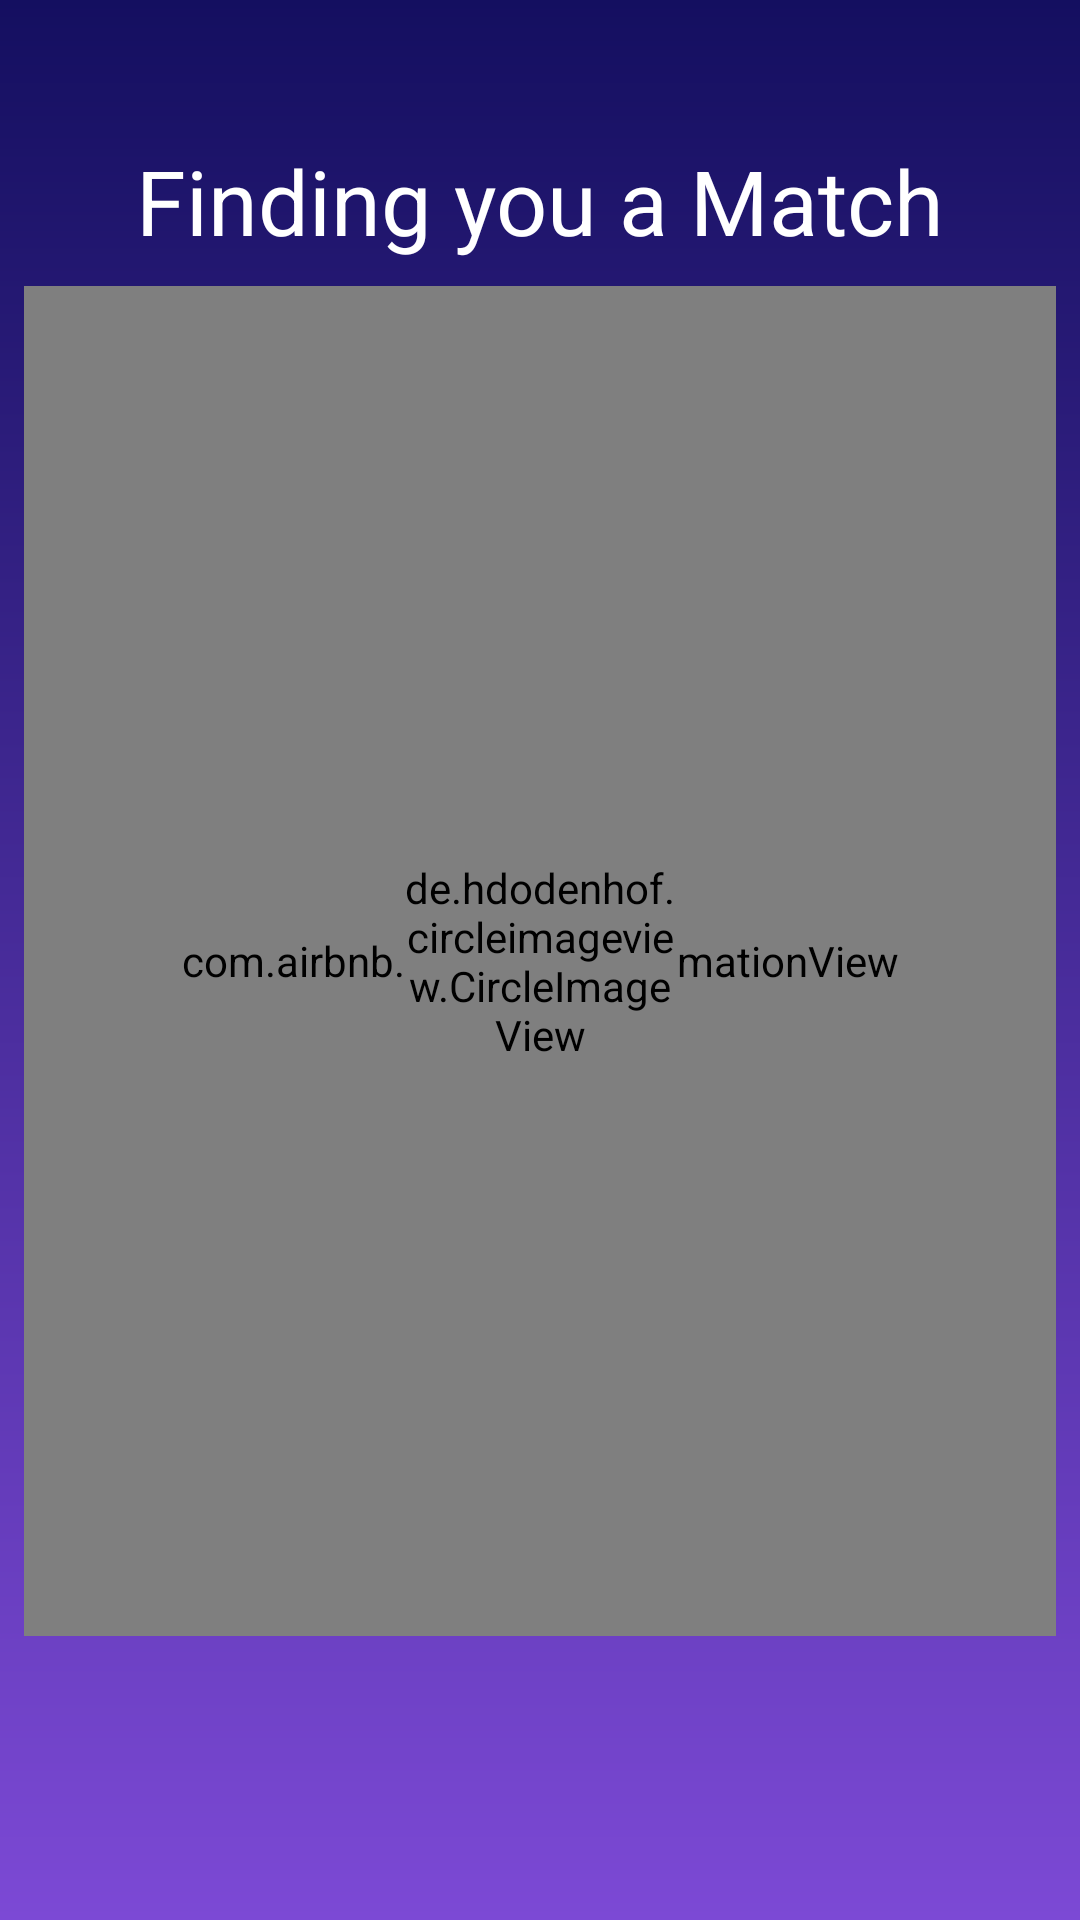

This screen was rendered from an Android layout file. Write that file and the resources it references.
<!-- AndroidManifest.xml: application theme Theme.FaceLink -->
<!-- res/layout/activity_connecting.xml -->
<?xml version="1.0" encoding="utf-8"?>
<androidx.constraintlayout.widget.ConstraintLayout xmlns:android="http://schemas.android.com/apk/res/android"
    xmlns:app="http://schemas.android.com/apk/res-auto"
    xmlns:tools="http://schemas.android.com/tools"
    android:id="@+id/main"
    android:layout_width="match_parent"
    android:layout_height="match_parent"
    tools:context=".activities.ConnectingActivity">

    <ImageView
        android:id="@+id/imageView"
        android:layout_width="match_parent"
        android:layout_height="match_parent"
        android:layout_alignParentEnd="true"
        android:layout_alignParentBottom="true"
        android:scaleType="centerCrop"
        android:src="@drawable/gradient_connect"
        tools:layout_editor_absoluteX="0dp"
        tools:layout_editor_absoluteY="0dp" />

    <TextView
        android:id="@+id/textView6"
        android:layout_width="wrap_content"
        android:layout_height="wrap_content"
        android:layout_alignStart="@+id/lottieAnimationView2"
        android:layout_alignTop="@+id/lottieAnimationView2"
        android:gravity="center"
        android:hint="Finding you a Match"
        android:textColorHint="@color/white"
        android:textSize="30sp"
        app:layout_constraintBottom_toBottomOf="parent"
        app:layout_constraintEnd_toEndOf="parent"
        app:layout_constraintStart_toStartOf="parent"
        app:layout_constraintTop_toTopOf="@+id/imageView"
        app:layout_constraintVertical_bias="0.078" />

    <com.airbnb.lottie.LottieAnimationView
        android:id="@+id/lottieAnimationView2"
        android:layout_width="344dp"
        android:layout_height="450dp"
        android:layout_alignParentStart="true"
        android:layout_alignParentTop="true"
        android:layout_alignParentEnd="true"
        android:layout_alignParentBottom="true"
        android:padding="30dp"
        app:layout_constraintBottom_toBottomOf="@+id/imageView"
        app:layout_constraintEnd_toEndOf="@+id/imageView"
        app:layout_constraintHorizontal_bias="0.492"
        app:layout_constraintStart_toStartOf="@+id/imageView"
        app:layout_constraintTop_toBottomOf="@+id/textView6"
        app:layout_constraintVertical_bias="0.081"
        app:lottie_autoPlay="true"
        app:lottie_loop="true"
        app:lottie_rawRes="@raw/animation3" />

    <de.hdodenhof.circleimageview.CircleImageView
        android:id="@+id/profileConnect"
        android:layout_width="90dp"
        android:layout_height="90dp"
        android:layout_alignStart="@+id/lottieAnimationView2"
        android:layout_alignEnd="@+id/lottieAnimationView2"
        android:layout_alignBottom="@+id/lottieAnimationView2"
        android:foregroundGravity="center"
        android:src="@drawable/demo_user"
        app:civ_border_color="@color/white"
        app:civ_border_width="2dp"
        app:layout_constraintBottom_toBottomOf="@+id/lottieAnimationView2"
        app:layout_constraintEnd_toEndOf="@+id/lottieAnimationView2"
        app:layout_constraintStart_toStartOf="@+id/lottieAnimationView2"
        app:layout_constraintTop_toTopOf="@+id/lottieAnimationView2" />


</androidx.constraintlayout.widget.ConstraintLayout>
<!-- resources referenced by this layout -->
<resources>
  <!-- drawable gradient_connect (drawable) -->
  <?xml version="1.0" encoding="utf-8"?>
  
  <shape xmlns:android="http://schemas.android.com/apk/res/android">
      <gradient android:startColor="#7C49D5"
          android:endColor="#140F60"
          android:angle="90"></gradient>
  </shape>
  <style name="Theme.FaceLink" parent="Base.Theme.FaceLink" />
  <style name="Base.Theme.FaceLink" parent="Theme.Material3.DayNight.NoActionBar">
          
          
      </style>
  <!-- not gathered from this repository: default colours our renderer supplied (Android Studio template values) -->
  <color name="white">#FFFFFFFF</color>
</resources>
